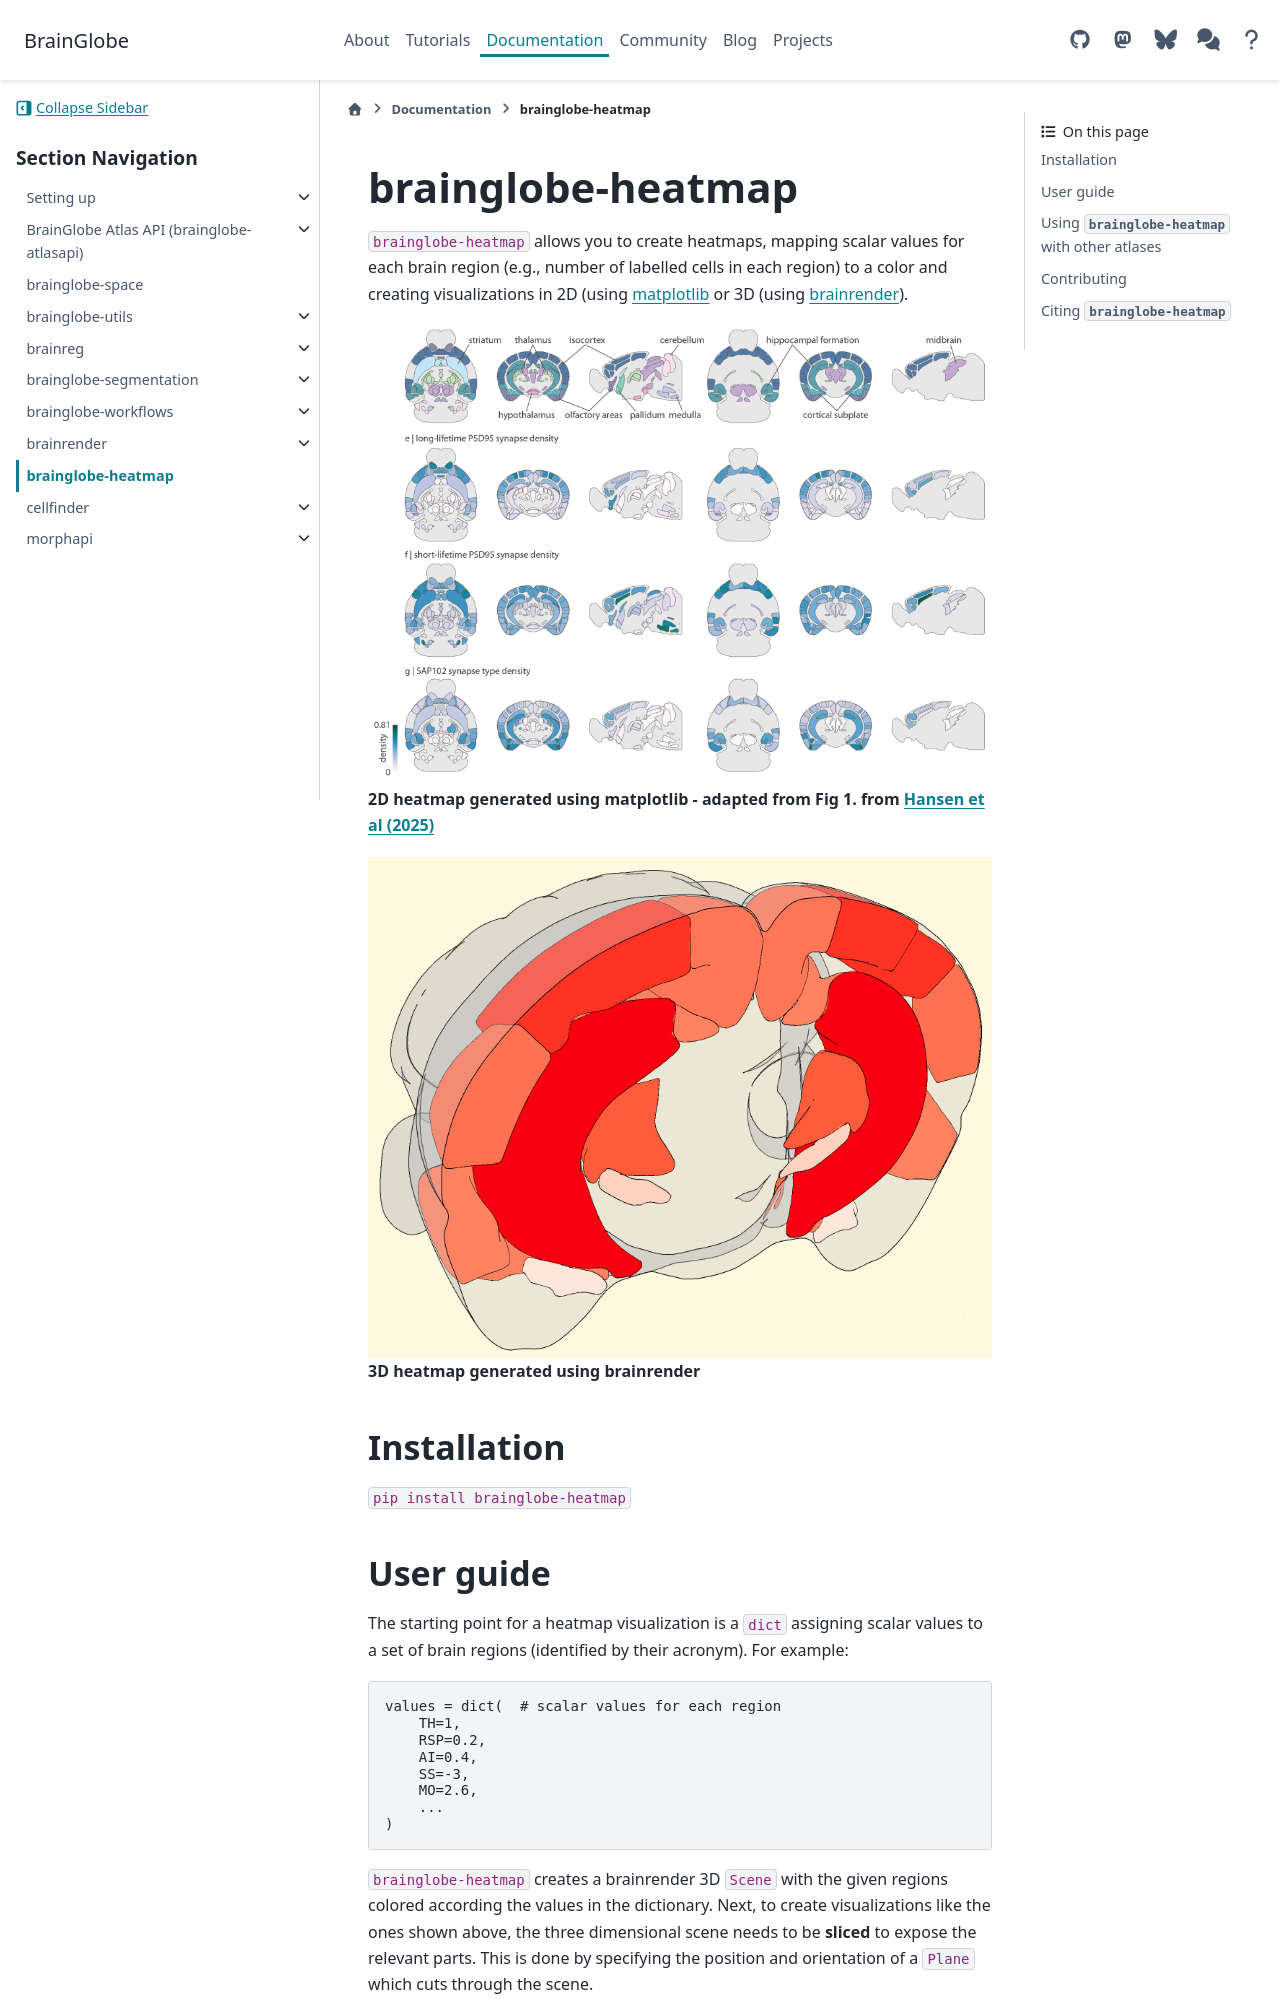

repository: brainglobe/brainglobe.github.io · page: documentation/brainglobe-heatmap/index.html · generator: sphinx

# brainglobe-heatmap
`brainglobe-heatmap` allows you to create heatmaps, mapping scalar values for each brain region (e.g., number of labelled cells in each region) to a color and creating visualizations in 2D (using [matplotlib](https://matplotlib.org/) or 3D (using [brainrender](https://brainglobe.info/documentation/brainrender/index.html)).


![2D heatmap](images/Hansen_2025_Fig1.png)
**2D heatmap generated using matplotlib - adapted from Fig 1. from [Hansen et al (2025)](https://doi.org/10.1101/2025.01.24.634803)**

![3D heatmap](images/heatmap_3d.png)
**3D heatmap generated using brainrender**

## Installation

`pip install brainglobe-heatmap`

## User guide

The starting point for a heatmap visualization is a `dict` assigning scalar values to a set of brain regions (identified by their acronym).
For example:

```python
values = dict(  # scalar values for each region
    TH=1,
    RSP=0.2,
    AI=0.4,
    SS=-3,
    MO=2.6,
    ...
)
```

`brainglobe-heatmap` creates a brainrender 3D `Scene` with the given regions colored according the values in the dictionary.
Next, to create visualizations like the ones shown above, the three dimensional scene needs to be **sliced** to expose
the relevant parts.
This is done by specifying the position and orientation of a `Plane` which cuts through the scene.

![](images/planning_1.png)

The orientation is set by the direction of a *normal vector* specified by the user.

![](images/planning_2.png)

Everything that is on the side opposite where the normal vector will be cut and discarded.
To keep a section of the 3D brain, two planes with normal vectors facing in opposite directions are used:

![](images/planning_3.png)

and everything in-between the two planes is kept as a slice.
